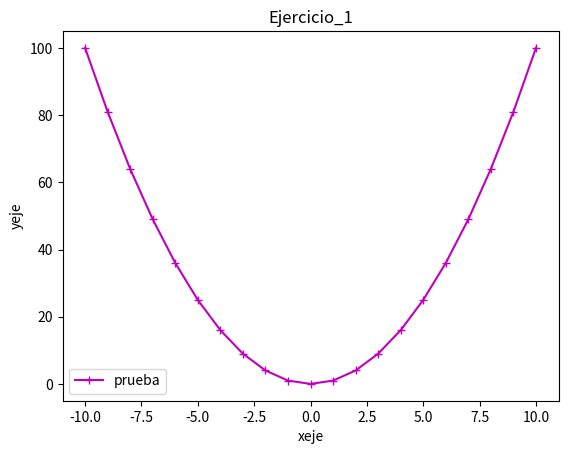

This figure's Python source:
# Matplotlib [Python]
# Ejercicios de práctica

# Autor: Inove Coding School
# Version: 2.0

# IMPORTANTE: NO borrar los comentarios
# que aparecen en verde con el hashtag "#"

# Ejercicios de matplotlib
import numpy as np
import matplotlib.pyplot as plt


if __name__ == '__main__':
    print("Bienvenidos a otra clase de Inove con Python")
    print("Line Plot")

    # NOTA: aproveche los ejemplos de "line_plot" de clase

    # Se desea graficar los valores de "x" e "y" en un gráfico de línea
    # A continuación los datos ya disponibles de "x" e "y" para que utilice:
    x = list(range(-10, 11, 1))

    # Bucle que completa y calcula todos los valores de "y"
    y = []
    for i in x:
        y.append(i**2)

    # Alumno: Crear una "figura" y crear un "ax" con add_subplot
    # Graficar el "line plot" de "y" en función de "x"

    # Alumno: Colocar la leyenda y el label con el nombre de la función
    # Darle color a la línea a su elección

    # Crear acá su gráfico
    fig = plt.figure()
    ax = fig.add_subplot()
    ax.plot(x, y, color="m", marker="+", label="prueba")
    ax.set_facecolor("w")
    ax.set_title("Ejercicio_1")
    ax.set_ylabel("yeje")
    ax.set_xlabel("xeje")
    ax.legend()
    plt.show()

    print("terminamos")
